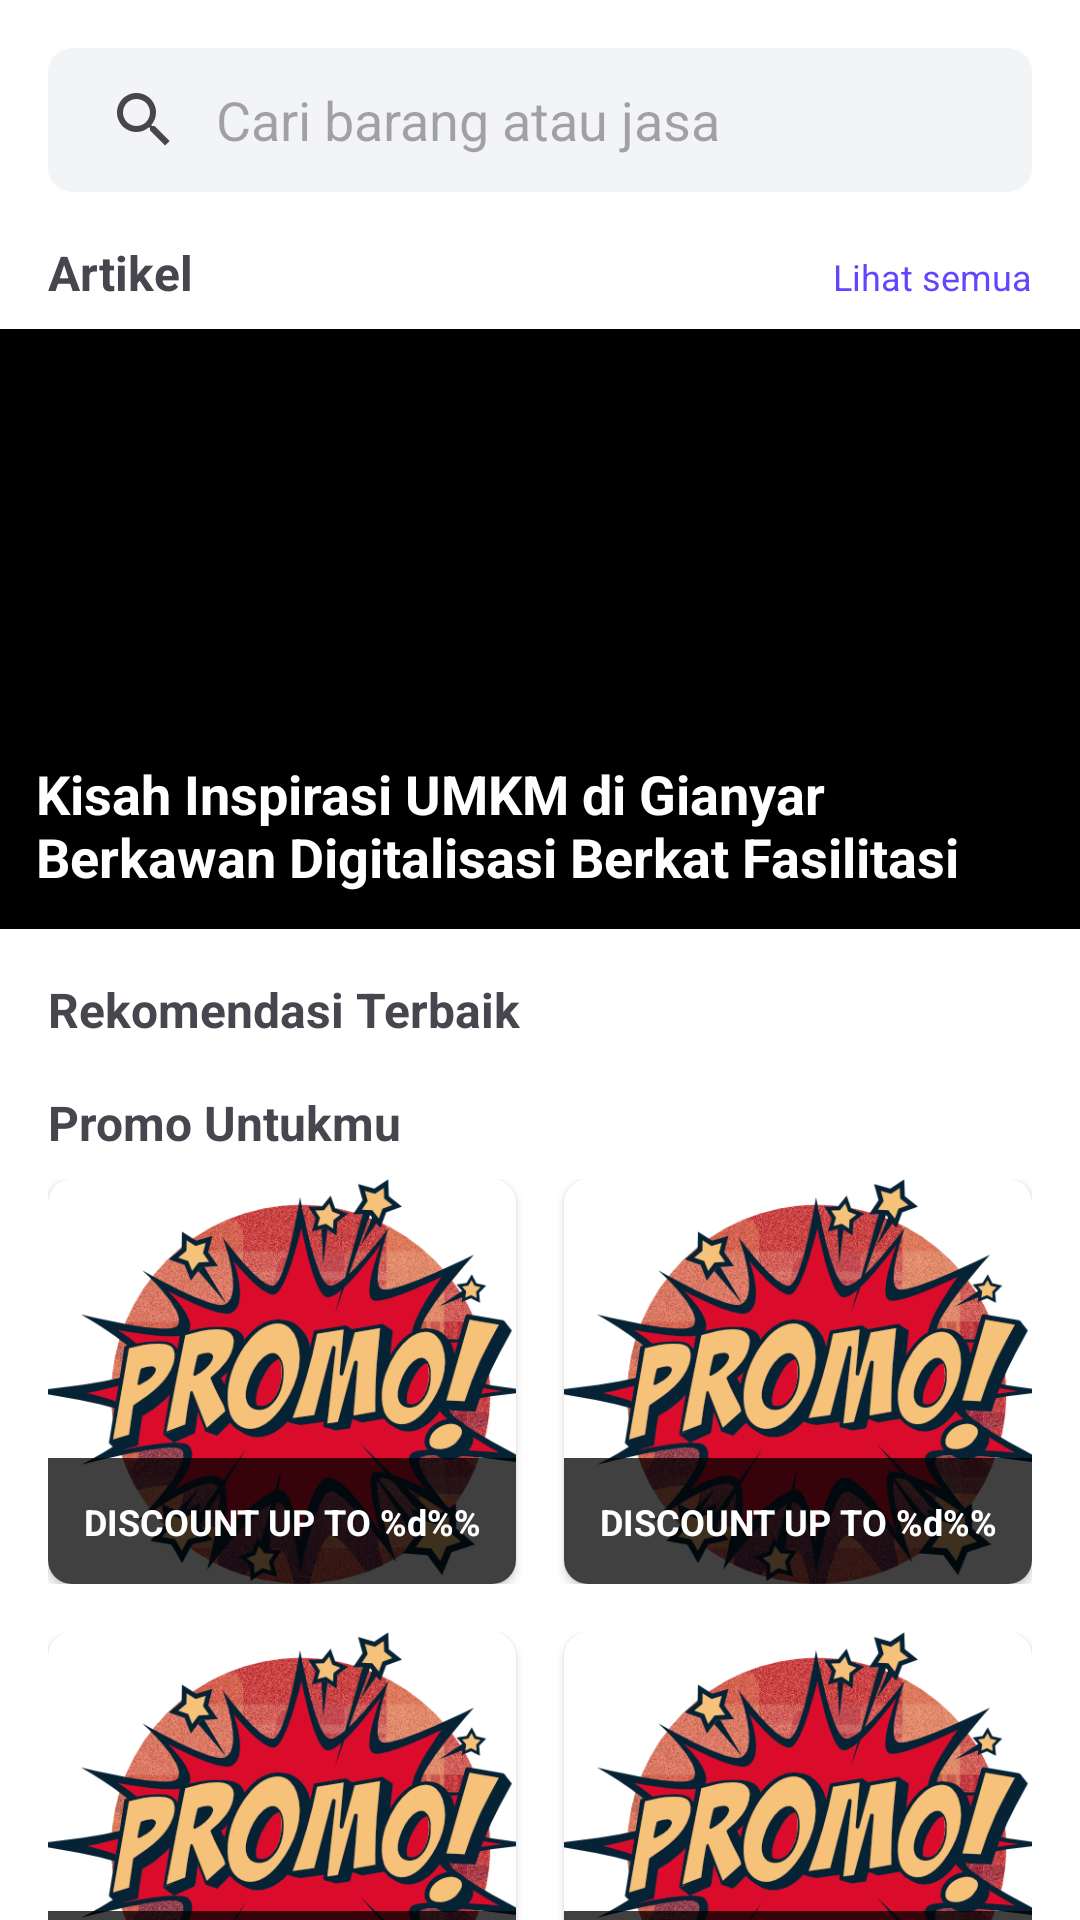

Layout XML and referenced resources for this Android screen:
<!-- AndroidManifest.xml: application theme Theme.JualinLight -->
<!-- res/layout/fragment_home.xml -->
<?xml version="1.0" encoding="utf-8"?>
<androidx.core.widget.NestedScrollView xmlns:android="http://schemas.android.com/apk/res/android"
    xmlns:app="http://schemas.android.com/apk/res-auto"
    xmlns:tools="http://schemas.android.com/tools"
    android:layout_width="match_parent"
    android:layout_height="match_parent"
    tools:context=".ui.fragments.HomeFragment">

    <LinearLayout
        android:layout_width="match_parent"
        android:layout_height="wrap_content"
        android:orientation="vertical">

        <SearchView
            android:id="@+id/search_view"
            android:layout_width="match_parent"
            android:layout_height="wrap_content"
            android:layout_margin="16dp"
            android:layout_marginBottom="8dp"
            android:background="@drawable/search_field_background"
            android:iconifiedByDefault="false"
            android:queryBackground="@color/transparent"
            android:queryHint="Cari barang atau jasa" />

        <LinearLayout
            android:layout_width="match_parent"
            android:layout_height="wrap_content"
            android:layout_marginHorizontal="16dp"
            android:layout_marginBottom="8dp"
            android:orientation="horizontal">

            <TextView
                android:layout_width="0dp"
                android:layout_height="wrap_content"
                android:layout_weight="1"
                android:text="@string/artikel"
                android:textSize="16sp"
                android:textStyle="bold" />

            <TextView
                android:layout_width="wrap_content"
                android:layout_height="wrap_content"
                android:layout_marginStart="8dp"
                android:gravity="end"
                android:text="@string/lihat_semua"
                android:textColor="#6046FF"
                android:textSize="12sp" />

        </LinearLayout>

        <FrameLayout
            android:layout_width="match_parent"
            android:layout_height="200dp">

            <View
                android:layout_width="wrap_content"
                android:layout_height="255dp"
                android:background="@color/colorPrimaryDark" />

            <ImageView
                android:id="@+id/carousel_view"
                android:layout_width="match_parent"
                android:layout_height="match_parent"
                android:alpha="0.8"
                android:scaleType="centerCrop"
                tools:src="@tools:sample/backgrounds/scenic" />

            <TextView
                android:layout_width="match_parent"
                android:layout_height="wrap_content"
                android:layout_gravity="bottom"
                android:layout_margin="12dp"
                android:text="Kisah Inspirasi UMKM di Gianyar Berkawan Digitalisasi Berkat Fasilitasi"
                android:textColor="@color/pureWhite"
                android:textSize="18sp"
                android:textStyle="bold" />

        </FrameLayout>

        <TextView
            android:layout_width="match_parent"
            android:layout_height="wrap_content"
            android:layout_marginHorizontal="16dp"
            android:layout_marginTop="16dp"
            android:text="@string/rekomendasi_terbaik"
            android:textSize="16sp"
            android:textStyle="bold" />

        <androidx.recyclerview.widget.RecyclerView
            android:id="@+id/rv_recommended"
            android:layout_width="match_parent"
            android:layout_height="wrap_content"
            android:orientation="horizontal"
            android:paddingStart="16dp"
            android:visibility="gone"
            app:layoutManager="androidx.recyclerview.widget.LinearLayoutManager"
            tools:listitem="@layout/item_recommended_business" />

        <TextView
            android:layout_width="match_parent"
            android:layout_height="wrap_content"
            android:layout_marginHorizontal="16dp"
            android:layout_marginTop="16dp"
            android:layout_marginBottom="8dp"
            android:text="@string/promo_untukmu"
            android:textSize="16sp"
            android:textStyle="bold" />

        <LinearLayout
            android:layout_width="match_parent"
            android:layout_height="wrap_content"
            android:layout_marginBottom="16dp"
            android:baselineAligned="false"
            android:orientation="horizontal"
            android:paddingHorizontal="16dp">

            <include
                android:id="@+id/include_1"
                layout="@layout/item_discount"
                android:layout_width="0dp"
                android:layout_height="135dp"
                android:layout_marginEnd="8dp"
                android:layout_weight="1" />

            <include
                android:id="@+id/include_2"
                layout="@layout/item_discount"
                android:layout_width="0dp"
                android:layout_height="135dp"
                android:layout_marginStart="8dp"
                android:layout_weight="1" />

        </LinearLayout>

        <LinearLayout
            android:layout_width="match_parent"
            android:layout_height="wrap_content"
            android:baselineAligned="false"
            android:orientation="horizontal"
            android:paddingHorizontal="16dp">

            <include
                android:id="@+id/include_3"
                layout="@layout/item_discount"
                android:layout_width="0dp"
                android:layout_height="135dp"
                android:layout_marginEnd="8dp"
                android:layout_weight="1" />

            <include
                android:id="@+id/include_4"
                layout="@layout/item_discount"
                android:layout_width="0dp"
                android:layout_height="135dp"
                android:layout_marginStart="8dp"
                android:layout_weight="1" />

        </LinearLayout>

    </LinearLayout>

</androidx.core.widget.NestedScrollView>
<!-- res/layout/item_recommended_business.xml (included above) -->
<?xml version="1.0" encoding="utf-8"?>
<androidx.cardview.widget.CardView xmlns:android="http://schemas.android.com/apk/res/android"
    xmlns:app="http://schemas.android.com/apk/res-auto"
    xmlns:tools="http://schemas.android.com/tools"
    android:layout_width="wrap_content"
    android:layout_height="wrap_content"
    android:layout_margin="10dp"
    app:cardCornerRadius="8dp">

    <androidx.constraintlayout.widget.ConstraintLayout
        android:layout_width="184dp"
        android:layout_height="270dp">

        <ImageView
            android:id="@+id/iv_business"
            android:layout_width="0dp"
            android:layout_height="175dp"
            android:scaleType="centerCrop"
            app:layout_constraintEnd_toEndOf="parent"
            app:layout_constraintStart_toStartOf="parent"
            app:layout_constraintTop_toTopOf="parent"
            tools:srcCompat="@tools:sample/backgrounds/scenic" />

        <View
            android:id="@+id/text_container"
            android:layout_width="0dp"
            android:layout_height="0dp"
            android:layout_marginTop="-7dp"
            android:background="@drawable/card_background"
            app:layout_constraintBottom_toBottomOf="parent"
            app:layout_constraintEnd_toEndOf="parent"
            app:layout_constraintStart_toStartOf="parent"
            app:layout_constraintTop_toBottomOf="@id/iv_business" />

        <TextView
            android:id="@+id/tv_business_name"
            android:layout_width="0dp"
            android:layout_height="wrap_content"
            android:layout_marginHorizontal="12dp"
            android:layout_marginVertical="8dp"
            android:ellipsize="end"
            android:maxLines="1"
            android:textSize="16sp"
            android:textStyle="bold"
            app:layout_constraintEnd_toEndOf="@id/text_container"
            app:layout_constraintStart_toStartOf="@id/text_container"
            app:layout_constraintTop_toTopOf="@id/text_container"
            tools:text="Nama Toko" />

        <TextView
            android:id="@+id/tv_business_desc"
            android:layout_width="0dp"
            android:layout_height="0dp"
            android:layout_marginTop="4dp"
            android:layout_marginBottom="12dp"
            android:ellipsize="end"
            android:maxLines="4"
            android:textSize="11sp"
            app:layout_constraintBottom_toBottomOf="parent"
            app:layout_constraintEnd_toEndOf="@id/tv_business_name"
            app:layout_constraintStart_toStartOf="@id/tv_business_name"
            app:layout_constraintTop_toBottomOf="@id/tv_business_name"
            tools:text="Lorem Ipsum is simply dummy text of the printing and type setting industry. Lorem Ipsum has been the" />


    </androidx.constraintlayout.widget.ConstraintLayout>


</androidx.cardview.widget.CardView>
<!-- res/layout/item_discount.xml (included above) -->
<?xml version="1.0" encoding="utf-8"?>
<androidx.cardview.widget.CardView xmlns:android="http://schemas.android.com/apk/res/android"
    xmlns:app="http://schemas.android.com/apk/res-auto"
    android:layout_width="182dp"
    android:layout_height="135dp"
    app:cardCornerRadius="8dp">

    <androidx.constraintlayout.widget.ConstraintLayout
        android:layout_width="match_parent"
        android:layout_height="match_parent">

        <ImageView
            android:id="@+id/iv_discount"
            android:layout_width="match_parent"
            android:layout_height="match_parent"
            android:scaleType="centerCrop"
            android:src="@drawable/default_promo"
            app:layout_constraintBottom_toBottomOf="parent"
            app:layout_constraintEnd_toEndOf="parent"
            app:layout_constraintStart_toStartOf="parent"
            app:layout_constraintTop_toTopOf="parent" />

        <View
            android:id="@+id/text_container"
            android:layout_width="match_parent"
            android:layout_height="42dp"
            android:background="#BF000000"
            app:layout_constraintBottom_toBottomOf="parent"
            app:layout_constraintEnd_toEndOf="parent"
            app:layout_constraintStart_toStartOf="parent" />

        <TextView
            android:id="@+id/tv_discount"
            android:layout_width="wrap_content"
            android:layout_height="wrap_content"
            android:layout_marginHorizontal="12dp"
            android:layout_marginVertical="8dp"
            android:ellipsize="end"
            android:maxLines="1"
            android:text="@string/discount_up_to"
            android:textColor="@color/white"
            android:textSize="12sp"
            android:textStyle="bold"
            app:layout_constraintBottom_toBottomOf="@id/text_container"
            app:layout_constraintEnd_toEndOf="@id/text_container"
            app:layout_constraintStart_toStartOf="@id/text_container"
            app:layout_constraintTop_toTopOf="@id/text_container" />

    </androidx.constraintlayout.widget.ConstraintLayout>

</androidx.cardview.widget.CardView>
<!-- resources referenced by this layout -->
<resources>
  <color name="colorPrimaryDark">#FF000000</color>
  <color name="pureWhite">#FFFFFFFF</color>
  <color name="transparent">#00000000</color>
  <color name="white">#FFFFFFFF</color>
  <!-- drawable card_background (drawable) -->
  <?xml version="1.0" encoding="utf-8"?>
  <shape xmlns:android="http://schemas.android.com/apk/res/android" android:shape="rectangle">
      <solid android:color="@color/pureWhite"/>
      <corners android:radius="8dp" />
  </shape>
  <!-- drawable default_promo: png bitmap (drawable, 161694 bytes) -->
  <!-- drawable search_field_background (drawable) -->
  <?xml version="1.0" encoding="utf-8"?>
  <shape xmlns:android="http://schemas.android.com/apk/res/android" android:shape="rectangle">
      <solid android:color="@color/softBlue" />
      <corners android:radius="8dp" />
  </shape>
  <string name="artikel">Artikel</string>
  <string name="discount_up_to">DISCOUNT UP TO %d%%</string>
  <string name="lihat_semua">Lihat semua</string>
  <string name="promo_untukmu">Promo Untukmu</string>
  <string name="rekomendasi_terbaik">Rekomendasi Terbaik</string>
  <style name="Theme.JualinLight" parent="Base.Theme.JualinLight" />
  <color name="softBlue">#F2F4F5</color>
  <style name="Base.Theme.JualinLight" parent="Theme.Material3.Light.NoActionBar">
          
          <item name="colorPrimary">@color/colorPrimaryDark</item>
          <item name="android:windowBackground">@color/pureWhite</item>
          <item name="colorOnSurfaceVariant">@color/defaultGrey</item>
  
          <item name="bottomNavigationStyle">@style/Theme.BottomNavigation</item>
      </style>
  <color name="defaultGrey">#979C9E</color>
  <style name="Theme.BottomNavigation" parent="Widget.Material3.BottomNavigationView">
          <item name="labelVisibilityMode">labeled</item>
          <item name="backgroundTint">@color/pureWhite</item>
          <item name="itemActiveIndicatorStyle">@style/NavigationBarView.ActiveIndicator</item>
          <item name="itemRippleColor">@color/transparent</item>
          <item name="itemPaddingTop">16dp</item>
          <item name="itemPaddingBottom">20dp</item>
      </style>
  <style name="NavigationBarView.ActiveIndicator" parent="ShapeAppearance.Material3.NavigationBarView.ActiveIndicator">
          <item name="android:background">@color/transparent</item>
      </style>
</resources>
